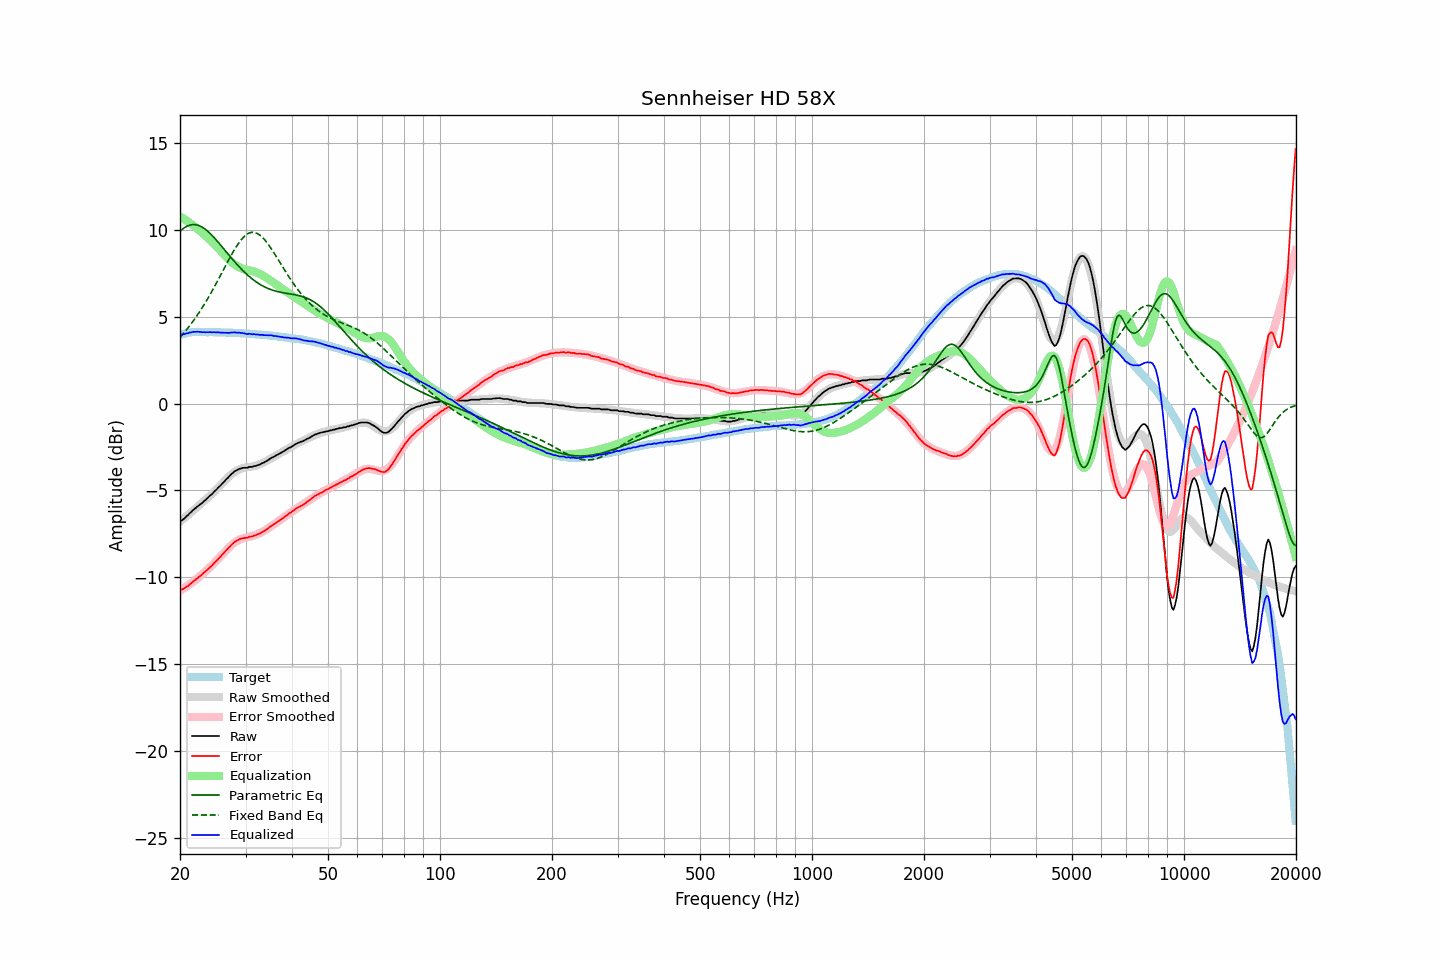

The data file committed next to this chart (first rows):
frequency, raw, error, smoothed, error_smoothed, equalization, parametric_eq, fixed_band_eq, equalized_raw, equalized_smoothed, target
20.00, -6.78, -10.73, -6.80, -10.77, 10.77, 9.92, 3.82, 4.00, 3.97, 3.95
20.20, -6.74, -10.72, -6.72, -10.72, 10.72, 10.01, 3.92, 3.98, 3.99, 3.98
20.40, -6.67, -10.67, -6.65, -10.66, 10.66, 10.08, 4.03, 3.99, 4.01, 4.01
20.61, -6.60, -10.63, -6.57, -10.60, 10.60, 10.15, 4.14, 4.00, 4.03, 4.03
20.81, -6.49, -10.54, -6.49, -10.54, 10.54, 10.20, 4.25, 4.05, 4.05, 4.06
21.02, -6.43, -10.51, -6.41, -10.47, 10.47, 10.24, 4.36, 4.05, 4.06, 4.09
21.23, -6.32, -10.41, -6.33, -10.41, 10.41, 10.28, 4.48, 4.09, 4.08, 4.10
21.44, -6.25, -10.35, -6.25, -10.34, 10.34, 10.30, 4.60, 4.10, 4.09, 4.11
21.66, -6.15, -10.26, -6.17, -10.27, 10.27, 10.31, 4.73, 4.13, 4.10, 4.12
21.87, -6.08, -10.19, -6.09, -10.20, 10.20, 10.31, 4.86, 4.13, 4.11, 4.11
22.09, -6.00, -10.12, -6.01, -10.13, 10.13, 10.30, 4.99, 4.13, 4.12, 4.12
22.31, -5.92, -10.04, -5.93, -10.06, 10.06, 10.27, 5.12, 4.14, 4.12, 4.12
22.54, -5.85, -9.97, -5.85, -9.98, 9.98, 10.24, 5.26, 4.13, 4.12, 4.12
22.76, -5.79, -9.91, -5.77, -9.90, 9.90, 10.20, 5.40, 4.11, 4.12, 4.12
22.99, -5.71, -9.82, -5.69, -9.81, 9.81, 10.15, 5.55, 4.11, 4.12, 4.11
23.22, -5.62, -9.73, -5.61, -9.73, 9.73, 10.09, 5.70, 4.12, 4.12, 4.11
23.45, -5.55, -9.66, -5.53, -9.65, 9.65, 10.02, 5.85, 4.10, 4.12, 4.11
23.69, -5.46, -9.57, -5.45, -9.57, 9.57, 9.94, 6.00, 4.11, 4.12, 4.11
23.92, -5.38, -9.48, -5.37, -9.48, 9.48, 9.86, 6.16, 4.11, 4.11, 4.11
24.16, -5.28, -9.39, -5.28, -9.39, 9.39, 9.77, 6.32, 4.12, 4.11, 4.12
24.40, -5.21, -9.32, -5.20, -9.30, 9.30, 9.68, 6.49, 4.10, 4.11, 4.12
24.65, -5.10, -9.20, -5.11, -9.21, 9.21, 9.58, 6.66, 4.11, 4.11, 4.11
24.89, -5.02, -9.12, -5.01, -9.12, 9.12, 9.48, 6.83, 4.10, 4.10, 4.10
25.14, -4.93, -9.03, -4.92, -9.02, 9.02, 9.38, 7.00, 4.10, 4.10, 4.10
25.39, -4.82, -8.92, -4.82, -8.92, 8.92, 9.27, 7.17, 4.11, 4.10, 4.10
25.65, -4.74, -8.84, -4.72, -8.82, 8.82, 9.16, 7.35, 4.09, 4.10, 4.10
25.91, -4.64, -8.73, -4.63, -8.72, 8.72, 9.05, 7.52, 4.08, 4.10, 4.09
26.16, -4.55, -8.63, -4.53, -8.62, 8.62, 8.93, 7.70, 4.08, 4.09, 4.09
26.43, -4.44, -8.53, -4.43, -8.52, 8.52, 8.82, 7.88, 4.08, 4.09, 4.09
26.69, -4.35, -8.43, -4.34, -8.42, 8.42, 8.71, 8.05, 4.08, 4.09, 4.09
26.96, -4.26, -8.34, -4.24, -8.33, 8.33, 8.60, 8.23, 4.07, 4.08, 4.09
27.23, -4.16, -8.24, -4.16, -8.24, 8.24, 8.49, 8.40, 4.08, 4.08, 4.08
27.50, -4.06, -8.14, -4.08, -8.15, 8.15, 8.38, 8.56, 4.10, 4.08, 4.08
27.77, -3.99, -8.06, -4.00, -8.08, 8.08, 8.27, 8.73, 4.09, 4.07, 4.07
28.05, -3.90, -7.97, -3.94, -8.01, 8.01, 8.16, 8.88, 4.11, 4.07, 4.07
28.33, -3.86, -7.91, -3.88, -7.94, 7.94, 8.06, 9.03, 4.09, 4.06, 4.06
28.62, -3.81, -7.86, -3.83, -7.89, 7.89, 7.96, 9.17, 4.08, 4.06, 4.06
28.90, -3.76, -7.81, -3.79, -7.84, 7.84, 7.86, 9.31, 4.08, 4.06, 4.05
29.19, -3.74, -7.78, -3.75, -7.80, 7.80, 7.76, 9.43, 4.06, 4.05, 4.04
29.48, -3.71, -7.76, -3.72, -7.77, 7.77, 7.67, 9.53, 4.06, 4.04, 4.05
29.78, -3.70, -7.74, -3.70, -7.74, 7.74, 7.58, 9.63, 4.04, 4.04, 4.04
30.08, -3.70, -7.73, -3.68, -7.71, 7.71, 7.49, 9.71, 4.02, 4.03, 4.04
30.38, -3.70, -7.72, -3.67, -7.69, 7.69, 7.40, 9.77, 4.00, 4.03, 4.02
30.68, -3.65, -7.67, -3.65, -7.67, 7.67, 7.32, 9.82, 4.03, 4.02, 4.02
30.99, -3.65, -7.66, -3.64, -7.65, 7.65, 7.25, 9.85, 4.00, 4.01, 4.01
31.30, -3.65, -7.65, -3.62, -7.63, 7.63, 7.17, 9.86, 3.98, 4.01, 4.01
31.61, -3.60, -7.60, -3.60, -7.60, 7.60, 7.10, 9.86, 4.01, 4.00, 4.01
31.93, -3.60, -7.59, -3.58, -7.57, 7.57, 7.03, 9.84, 3.97, 3.99, 3.99
32.24, -3.56, -7.54, -3.55, -7.54, 7.54, 6.97, 9.80, 3.98, 3.99, 3.98
32.57, -3.53, -7.50, -3.52, -7.50, 7.50, 6.91, 9.75, 3.97, 3.98, 3.98
32.89, -3.50, -7.47, -3.48, -7.45, 7.45, 6.85, 9.68, 3.95, 3.97, 3.97
33.22, -3.44, -7.40, -3.44, -7.40, 7.40, 6.80, 9.60, 3.96, 3.96, 3.96
33.55, -3.41, -7.36, -3.39, -7.35, 7.35, 6.75, 9.50, 3.94, 3.95, 3.96
33.89, -3.36, -7.30, -3.35, -7.29, 7.29, 6.70, 9.40, 3.94, 3.95, 3.95
34.23, -3.30, -7.24, -3.30, -7.24, 7.24, 6.66, 9.28, 3.94, 3.94, 3.94
34.57, -3.25, -7.18, -3.25, -7.17, 7.17, 6.62, 9.16, 3.93, 3.93, 3.93
34.92, -3.18, -7.09, -3.20, -7.11, 7.11, 6.58, 9.03, 3.94, 3.92, 3.91
35.27, -3.12, -7.03, -3.14, -7.05, 7.05, 6.55, 8.89, 3.93, 3.91, 3.91
35.62, -3.09, -6.98, -3.09, -6.99, 6.99, 6.52, 8.75, 3.90, 3.90, 3.90
35.97, -3.03, -6.91, -3.03, -6.92, 6.92, 6.49, 8.60, 3.89, 3.89, 3.88
... 635 more rows
